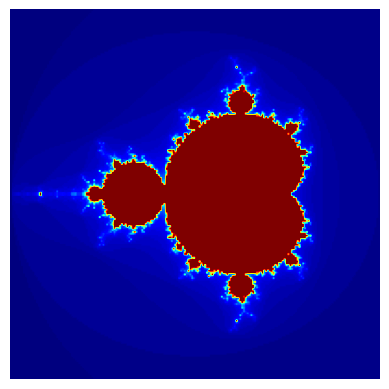

Source code (Python):
from matplotlib import cm
from matplotlib import pyplot as pl
import numpy as np


def iter_point(c):
    z = c
    for i in range(1, 100):  # 最多迭代100次
        if abs(z) > 2: break  # 半径大于2则认为逃逸
        z = z * z + c
    return i  # 返回迭代次数


def draw_mandelbrot(cx, cy, d):
    """
    绘制点(cx, cy)附近正负d的范围的Mandelbrot
    """
    x0, x1, y0, y1 = cx - d, cx + d, cy - d, cy + d
    y, x = np.ogrid[y0:y1:200j, x0:x1:200j]
    c = x + y * 1j
    mandelbrot = np.frompyfunc(iter_point, 1, 1)(c).astype(float)
    pl.imshow(mandelbrot, cmap=cm.jet, extent=[x0, x1, y0, y1])
    pl.gca().set_axis_off()
    return pl


if __name__ == "__main__":
    draw_mandelbrot(-0.5, 0, 1.5).show()
